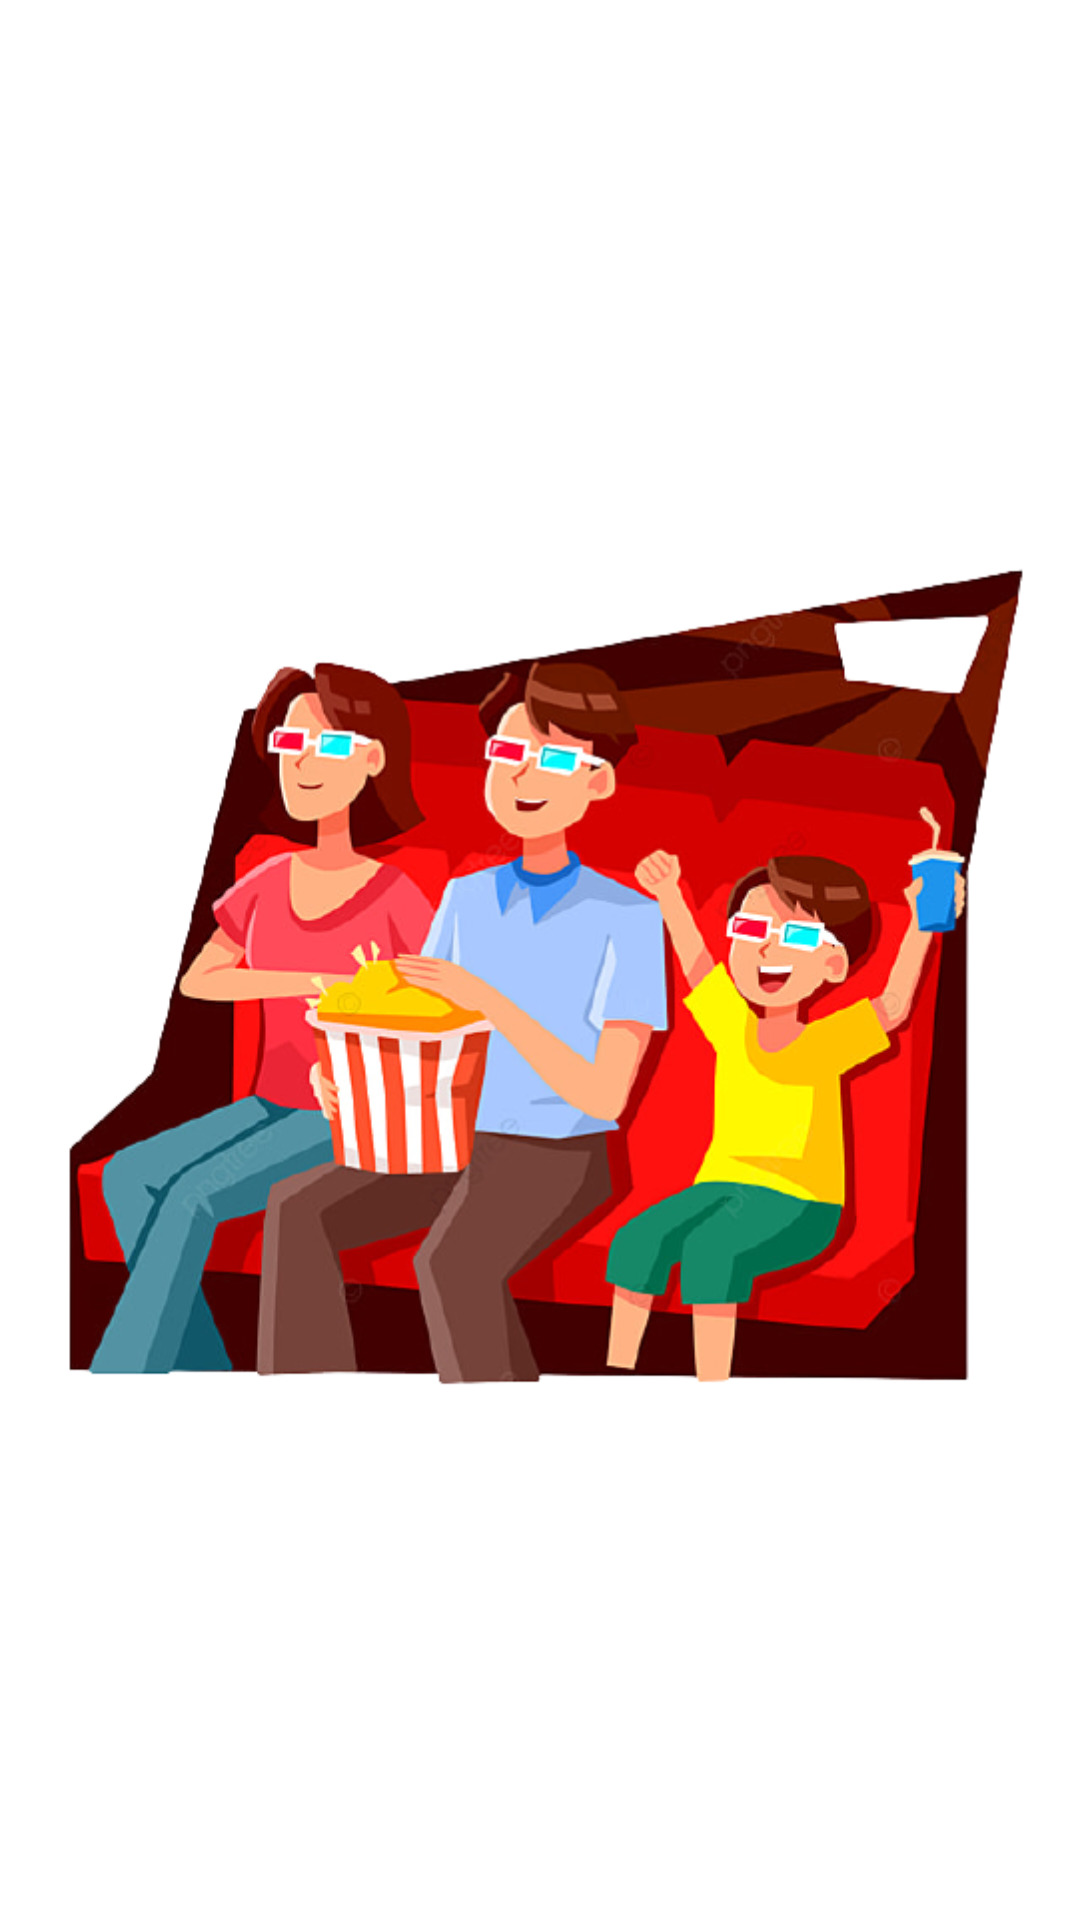

Write the Android layout XML for this screen, with the resource values it uses.
<!-- AndroidManifest.xml: application theme Theme.Assessment -->
<!-- res/layout/fragment_on_boarding.xml -->
<?xml version="1.0" encoding="utf-8"?>
<RelativeLayout xmlns:android="http://schemas.android.com/apk/res/android"
    xmlns:tools="http://schemas.android.com/tools"
    android:layout_width="match_parent"
    android:layout_height="match_parent"
    tools:context=".FragmentOnBoarding">

    <TextView
        android:id="@+id/title_vp"
        android:layout_width="wrap_content"
        android:layout_height="wrap_content"
        android:layout_centerHorizontal="true"
        android:gravity="center_horizontal"
        android:layout_above="@id/image"
        android:textSize="24sp"
        android:textStyle="bold"
        android:layout_marginBottom="-40dp"/>

    <ImageView
        android:id="@+id/image"
        android:layout_width="wrap_content"
        android:layout_height="wrap_content"
        android:layout_centerInParent="true"
        android:src="@drawable/img_cine_familia"
        android:contentDescription="@string/img_familia" />


</RelativeLayout>
<!-- resources referenced by this layout -->
<resources>
  <!-- drawable img_cine_familia: png bitmap (drawable-v24, 229727 bytes) -->
  <string name="img_familia">Imagem que retrata um familia no cinema</string>
  <style name="Theme.Assessment" parent="Theme.MaterialComponents.DayNight.NoActionBar">
          
          <item name="colorPrimary">@color/primaryColor</item>
          <item name="colorPrimaryVariant">@color/primaryColor</item>
          <item name="colorOnPrimary">@color/white</item>
          
          <item name="colorSecondary">@color/secondaryColor</item>
          <item name="colorSecondaryVariant">@color/secondaryColor</item>
          <item name="colorOnSecondary">@color/black</item>
          
          <item name="android:statusBarColor" tools:targetApi="l">?attr/colorPrimaryVariant</item>
          
          <item name="android:forceDarkAllowed" tools:targetApi="q">false</item>
          <item name="android:textColor">@color/primaryTextColor</item>
          <item name="fontFamily">@font/open_sans</item>
      </style>
  <color name="primaryColor">#3fb799</color>
  <color name="white">#FFFFFF</color>
  <color name="secondaryColor">#4d5a67</color>
  <color name="black">#FF000000</color>
  <color name="primaryTextColor">#000000</color>
</resources>
